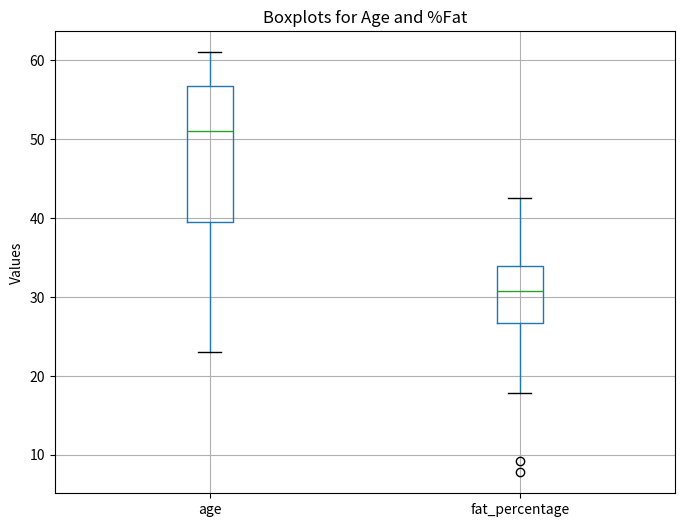
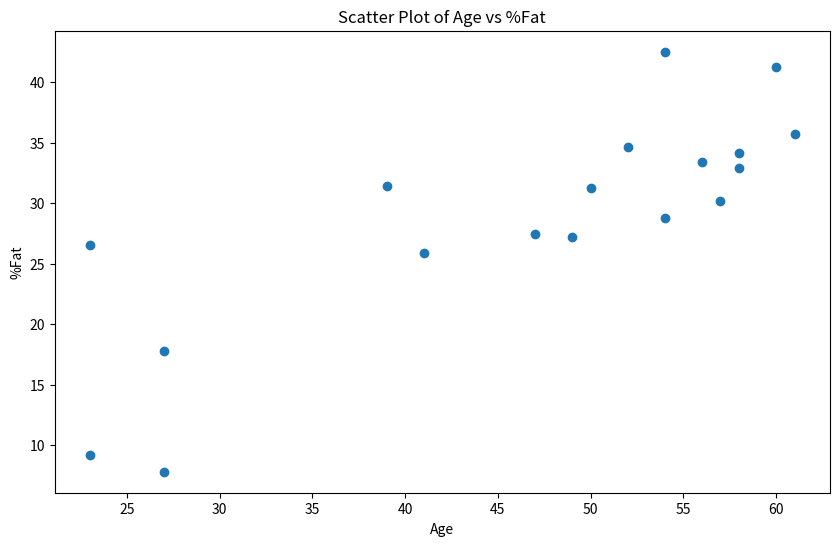
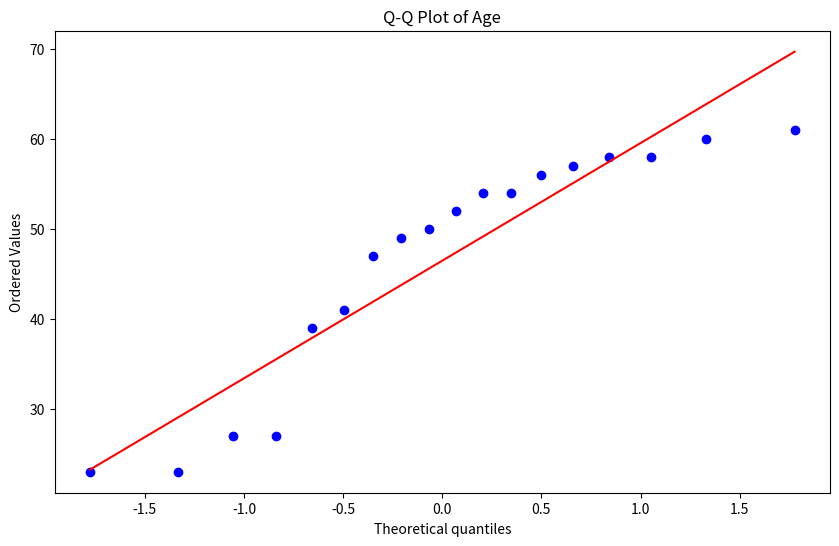
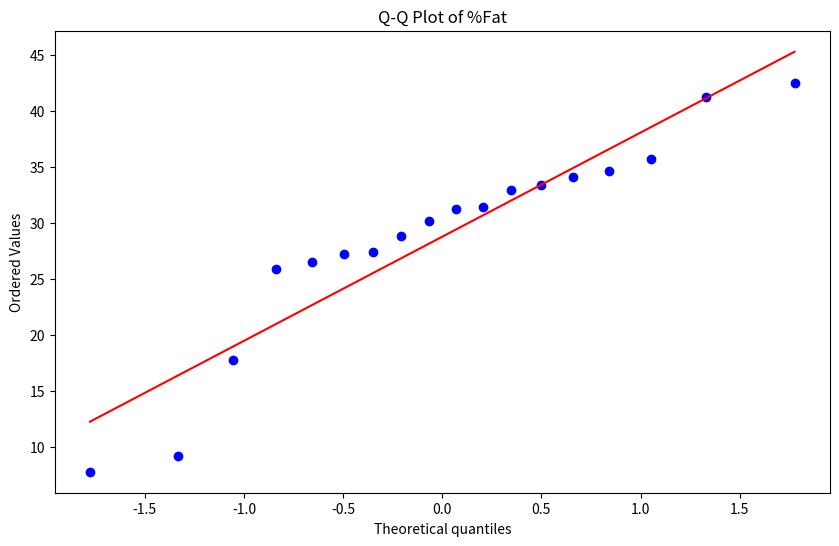

Python code for these plots, in order:
import pandas as pd
import matplotlib.pyplot as plt
import scipy.stats as stats
data = {
    'age': [23,23,27,27,39,41,47,49,50,52,54,54,56,57,58,58,60,61],
    'fat_percentage': [9.2,26.5,7.8,17.8,31.4,25.9,27.4,27.2,31.2,34.6,42.5,28.8,33.4,30.2,34.1,32.9,41.2,35.7]
}
df = pd.DataFrame(data)
age_mean = df['age'].mean()
age_median = df['age'].median()
age_std = df['age'].std()
fat_mean = df['fat_percentage'].mean()
fat_median = df['fat_percentage'].median()
fat_std = df['fat_percentage'].std()
print(f"Age Mean: {age_mean}")
print(f"Age Median: {age_median}")
print(f"Age Standard Deviation: {age_std}")
print(f"%Fat Mean: {fat_mean}")
print(f"%Fat Median: {fat_median}")
print(f"%Fat Standard Deviation: {fat_std}")
plt.figure(figsize=(8, 6))
df.boxplot(column=['age', 'fat_percentage'])
plt.title("Boxplots for Age and %Fat")
plt.ylabel("Values")
plt.show()
plt.figure(figsize=(10, 6))
plt.scatter(df['age'], df['fat_percentage'])
plt.xlabel("Age")
plt.ylabel("%Fat")
plt.title("Scatter Plot of Age vs %Fat")
plt.show()
plt.figure(figsize=(10, 6))
stats.probplot(df['age'], plot=plt)
plt.title("Q-Q Plot of Age")
plt.show()
plt.figure(figsize=(10, 6))
stats.probplot(df['fat_percentage'], plot=plt)
plt.title("Q-Q Plot of %Fat")
plt.show()
